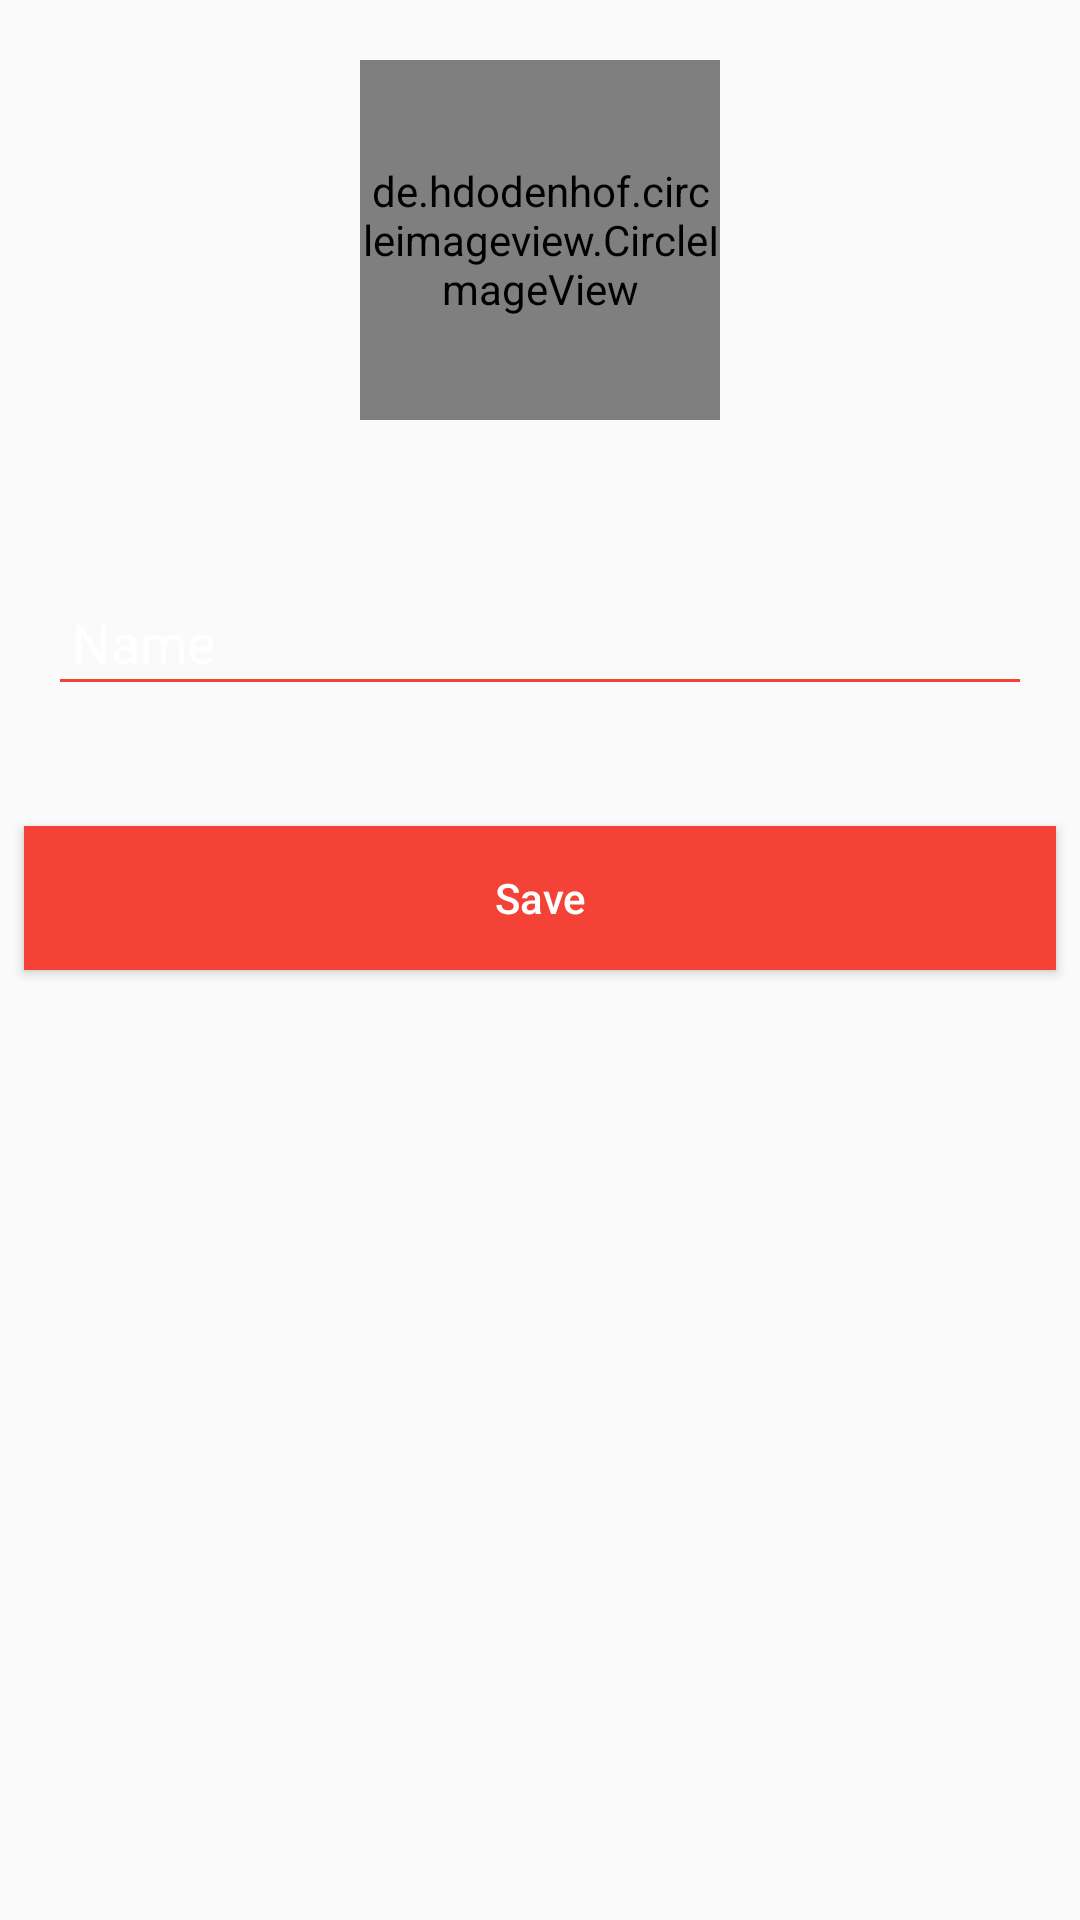

The Android layout XML behind this screen, and the referenced resources:
<!-- AndroidManifest.xml: application theme AppTheme -->
<!-- res/layout/activity_set_account.xml -->
<?xml version="1.0" encoding="utf-8"?>
<android.support.constraint.ConstraintLayout xmlns:android="http://schemas.android.com/apk/res/android"
    xmlns:app="http://schemas.android.com/apk/res-auto"
    xmlns:tools="http://schemas.android.com/tools"
    android:layout_width="match_parent"
    android:layout_height="match_parent"
    tools:context=".SetAccountActivity">

    <de.hdodenhof.circleimageview.CircleImageView xmlns:app="http://schemas.android.com/apk/res-auto"
        android:id="@+id/profile_image"
        android:layout_width="120dp"
        android:layout_height="120dp"
        android:layout_marginEnd="8dp"
        android:layout_marginLeft="8dp"
        android:layout_marginRight="8dp"
        android:layout_marginStart="8dp"
        android:layout_marginTop="20dp"
        android:src="@drawable/erdtqth"
        app:layout_constraintEnd_toEndOf="parent"
        app:layout_constraintStart_toStartOf="parent"
        app:layout_constraintTop_toTopOf="parent" />

    <android.support.design.widget.TextInputLayout
        android:id="@+id/name_layout"
        android:layout_width="match_parent"
        android:layout_height="wrap_content"
        android:layout_marginEnd="8dp"
        android:layout_marginLeft="8dp"
        android:layout_marginRight="8dp"
        android:layout_marginStart="8dp"
        android:layout_marginTop="44dp"
        android:textColorHint="@color/colorWhite"
        app:layout_constraintEnd_toEndOf="parent"
        app:layout_constraintHorizontal_bias="0.0"
        app:layout_constraintStart_toStartOf="parent"
        app:layout_constraintTop_toBottomOf="@+id/profile_image">

        <EditText
            android:id="@+id/name"
            android:layout_width="match_parent"
            android:layout_height="wrap_content"
            android:layout_marginBottom="16dp"
            android:layout_marginLeft="8dp"
            android:layout_marginRight="8dp"
            android:layout_marginTop="2dp"
            android:backgroundTint="@color/colorAccent"
            android:hint="Name"
            android:inputType="text"
            android:padding="8dp"
            android:textColor="@color/colorAccent"
            android:textColorHint="@color/colorWhiteTrans" />

    </android.support.design.widget.TextInputLayout>

    <Button
        android:id="@+id/save"
        android:layout_width="match_parent"
        android:layout_height="wrap_content"
        android:layout_marginEnd="8dp"
        android:layout_marginLeft="8dp"
        android:layout_marginRight="8dp"
        android:layout_marginStart="8dp"
        android:layout_marginTop="24dp"
        android:background="@color/colorAccent"
        android:text="Save"
        android:textAllCaps="false"
        android:textColor="@color/colorWhite"
        app:layout_constraintEnd_toEndOf="parent"
        app:layout_constraintStart_toStartOf="parent"
        app:layout_constraintTop_toBottomOf="@+id/name_layout" />

    <ProgressBar
        android:indeterminate="true"
        android:visibility="gone"
        android:id="@+id/progressBar"
        style="?android:attr/progressBarStyleHorizontal"
        android:layout_width="0dp"
        android:layout_height="wrap_content"
        app:layout_constraintEnd_toEndOf="parent"
        app:layout_constraintStart_toStartOf="parent"
        app:layout_constraintTop_toTopOf="parent" />

</android.support.constraint.ConstraintLayout>
<!-- resources referenced by this layout -->
<resources>
  <color name="colorAccent">#F44336</color>
  <color name="colorWhite">#ffffff</color>
  <color name="colorWhiteTrans">#80ffffff</color>
  <style name="AppTheme" parent="Theme.AppCompat.Light.DarkActionBar">
          
          <item name="colorPrimary">@color/colorPrimary</item>
          <item name="colorPrimaryDark">@color/colorPrimaryDark</item>
          <item name="colorAccent">@color/colorAccent</item>
      </style>
  <color name="colorPrimary">#2196F3</color>
  <color name="colorPrimaryDark">#006BBF</color>
</resources>
